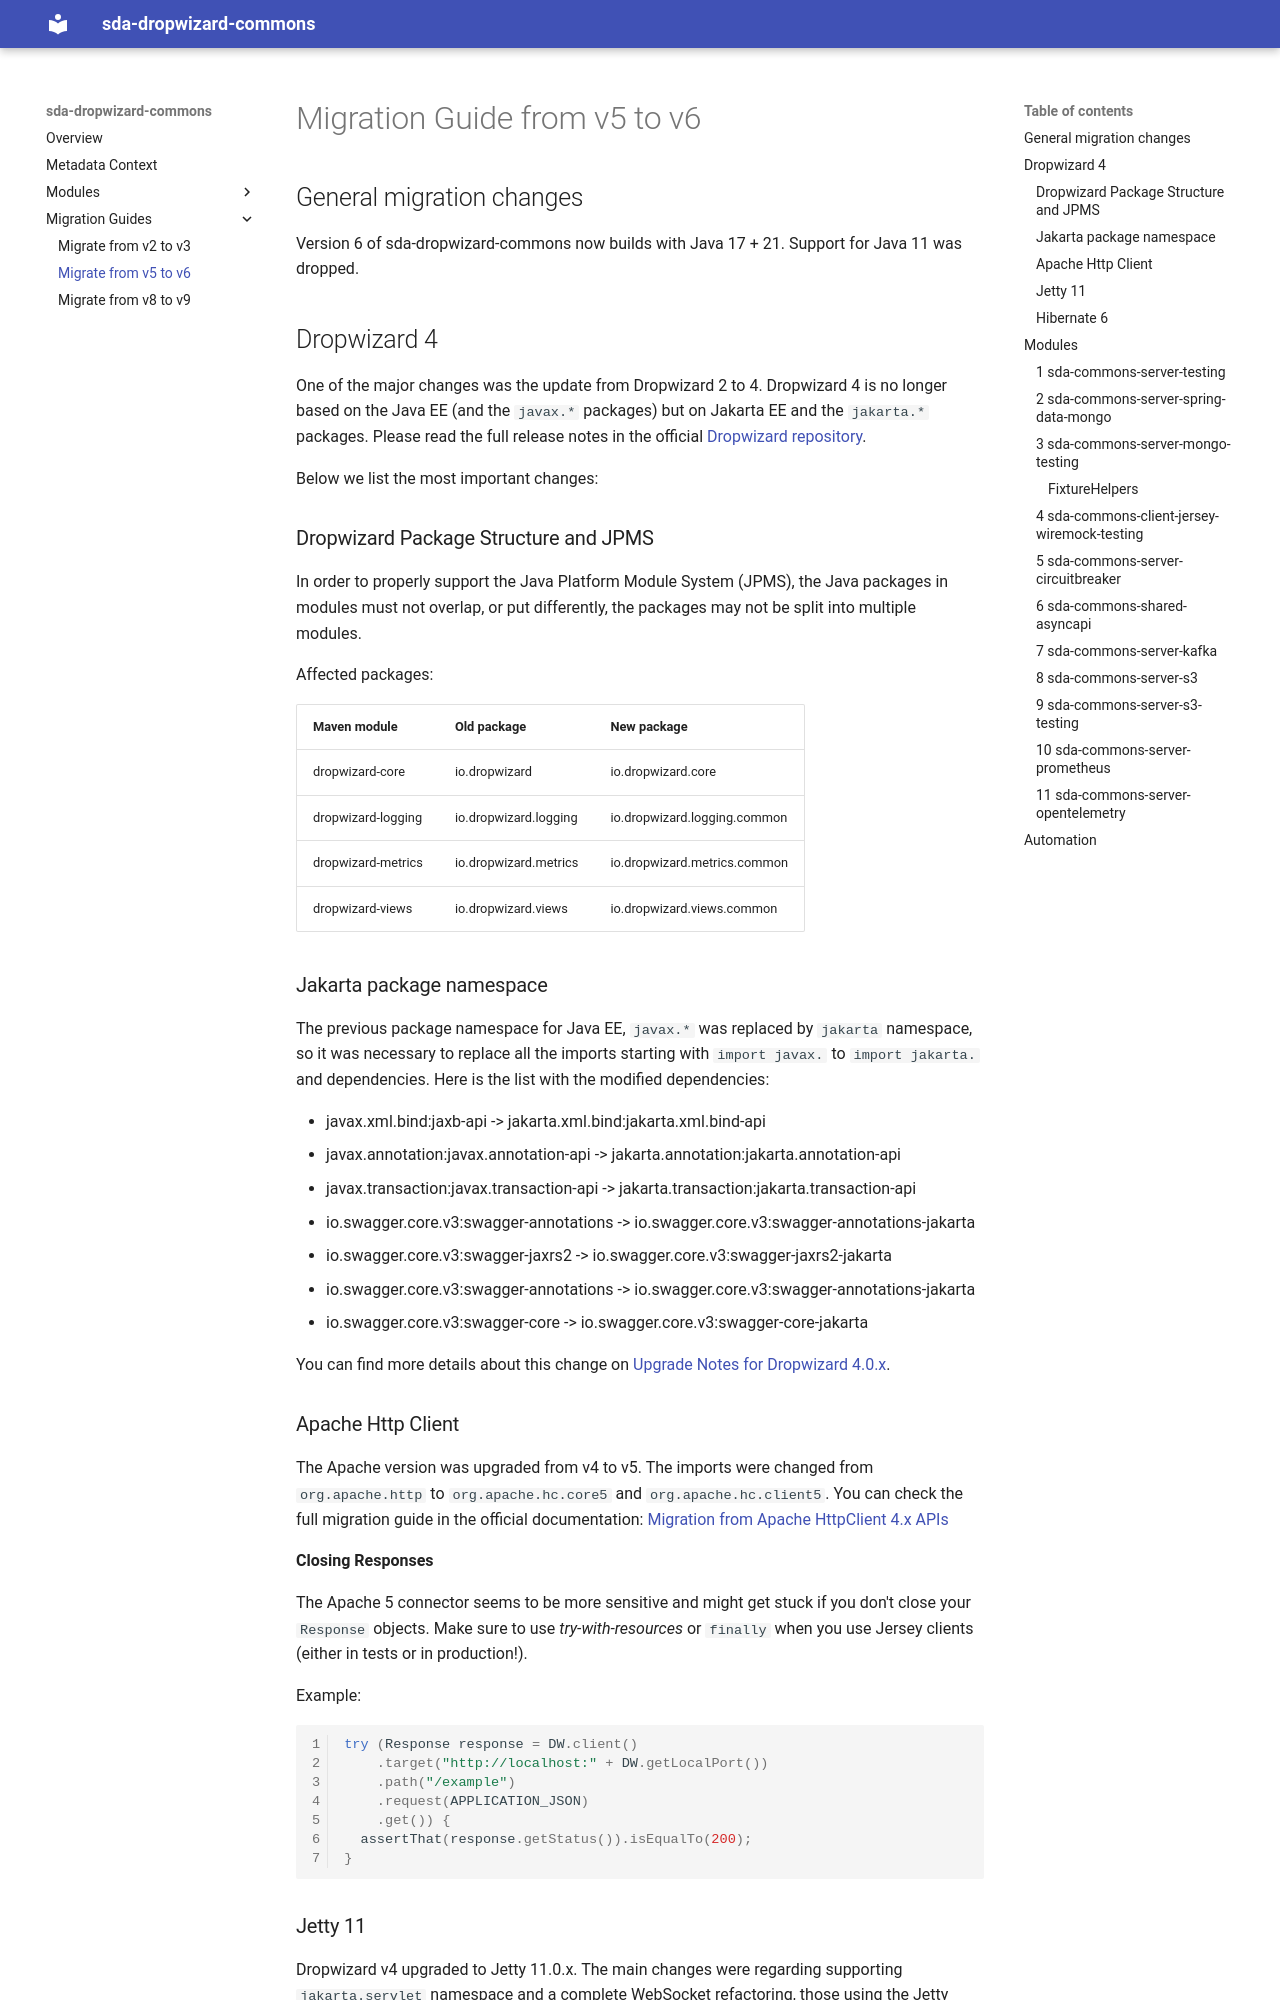

repository: SDA-SE/sda-dropwizard-commons · page: migration-guides/MIGRATION_GUIDE_v5_to_v6/index.html · generator: mkdocs

# Migration Guide from v5 to v6

## General migration changes

Version 6 of sda-dropwizard-commons now builds with Java 17 + 21. Support for Java 11 was dropped.

## Dropwizard 4

One of the major changes was the update from Dropwizard 2 to 4.
Dropwizard 4 is no longer based on the Java EE (and the `javax.*` packages) but on Jakarta EE
and the `jakarta.*` packages. Please read the full release notes in the
official [Dropwizard repository](https://github.com/dropwizard/dropwizard/releases/tag/v4.0.0).

Below we list the most important changes:

### Dropwizard Package Structure and JPMS

In order to properly support the Java Platform Module System (JPMS), the Java packages in modules
must not overlap, or put differently, the packages may not be split into multiple modules.

Affected packages:

| Maven module       | Old package           | New package                  |
|--------------------|-----------------------|------------------------------|
| dropwizard-core    | io.dropwizard         | io.dropwizard.core           |
| dropwizard-logging | io.dropwizard.logging | io.dropwizard.logging.common |
| dropwizard-metrics | io.dropwizard.metrics | io.dropwizard.metrics.common |
| dropwizard-views   | io.dropwizard.views   | io.dropwizard.views.common   |

### Jakarta package namespace

The previous package namespace for Java EE, `javax.*` was replaced by `jakarta` namespace, so it was
necessary to replace all the imports starting with `import javax.` to `import jakarta.` and
dependencies.
Here is the list with the modified dependencies:

- javax.xml.bind:jaxb-api -> jakarta.xml.bind:jakarta.xml.bind-api
- javax.annotation:javax.annotation-api -> jakarta.annotation:jakarta.annotation-api
- javax.transaction:javax.transaction-api -> jakarta.transaction:jakarta.transaction-api
- io.swagger.core.v3:swagger-annotations -> io.swagger.core.v3:swagger-annotations-jakarta
- io.swagger.core.v3:swagger-jaxrs2 -> io.swagger.core.v3:swagger-jaxrs2-jakarta
- io.swagger.core.v3:swagger-annotations -> io.swagger.core.v3:swagger-annotations-jakarta
- io.swagger.core.v3:swagger-core -> io.swagger.core.v3:swagger-core-jakarta

You can find more details about this change
on [Upgrade Notes for Dropwizard 4.0.x](https://www.dropwizard.io/en/latest/manual/upgrade-notes/upgrade-notes-4_0_x.html#transition-to-jakarta-ee).

### Apache Http Client

The Apache version was upgraded from v4 to v5.
The imports were changed from `org.apache.http` to `org.apache.hc.core5`
and `org.apache.hc.client5`.
You can check the full migration guide in the
official
documentation: [Migration from Apache HttpClient 4.x APIs](https://hc.apache.org/httpcomponents-client-5.2.x/migration-guide/preparation.html)

**Closing Responses**

The Apache 5 connector seems to be more sensitive and might get stuck if you don't
close your `Response` objects. Make sure to use *try-with-resources* or
`finally` when you use Jersey clients (either in tests or in production!).

Example:

```java
try (Response response = DW.client()
    .target("http://localhost:" + DW.getLocalPort())
    .path("/example")
    .request(APPLICATION_JSON)
    .get()) {
  assertThat(response.getStatus()).isEqualTo(200);
}
```

### Jetty 11

Dropwizard v4 upgraded to Jetty 11.0.x. The main changes were regarding supporting `jakarta.servlet`
namespace and a complete WebSocket refactoring, those using the Jetty APIs or embedded-jetty will
need to update their code.
You can read more information in
the [release notes](https://github.com/jetty/jetty.project/releases/tag/jetty-11.0.0) and in
the [official migration guide](https://eclipse.dev/jetty/documentation/jetty-11/programming-guide/index.html#pg-migration-94-to-10).
